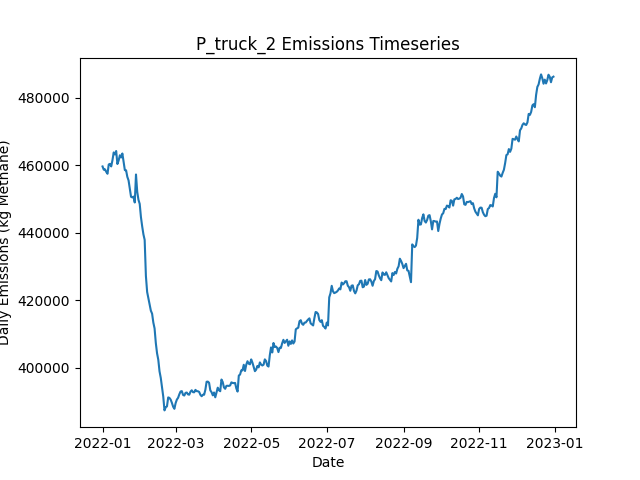

Values plotted in this chart, from the file beside it:
Date, Daily Emissions (Kg Methane), Daily Mitigable Emissions (Kg Methane), Daily Non-Mitigable Emissions (Kg Methan…, Daily Cost ($), Active Leaks, New Leaks, Leaks Repaired, Leaks Naturally Repaired, Leaks Tagged, Daily Repair Cost ($), Daily Natural Repair Cost ($), truck Deployment Cost ($), truck Sites flagged for Follow-Up, truck Leaks tagged for repair, truck Sites Visited, truck Travel Time (Minutes), truck Survey Time (Minutes), OGI_FU Deployment Cost ($), OGI_FU Sites flagged for Follow-Up, OGI_FU Leaks tagged for repair, OGI_FU Sites Visited, OGI_FU Travel Time (Minutes), OGI_FU Survey Time (Minutes)
2022-01-01, 459665, 90063, 369602, 400, 3601, 3616, 0, 11, 0.00000, 0.00000, 2200, 400, 0, , 10, 180, 270, 0.00000, , 0, 0, 0, 0
2022-01-02, 458696, 90045, 368652, 400, 3601, 9, 0, 7, 0.00000, 0.00000, 1400, 400, 0, , 10, 180, 270, 0.00000, , 0, 0, 0, 0
2022-01-03, 458802, 90168, 368634, 1400, 3605, 9, 0, 2, 85, 0.00000, 400, 400, 9, , 10, 180, 270, 1000, , 85, 3, 120, 360
2022-01-04, 458062, 90205, 367857, 1400, 3606, 9, 0, 5, 84, 0.00000, 1000, 400, 9, , 10, 180, 270, 1000, , 84, 3, 120, 360
2022-01-05, 457495, 90208, 367286, 1400, 3602, 4, 0, 6, 68, 0.00000, 1200, 400, 9, , 10, 180, 270, 1000, , 68, 3, 120, 360
2022-01-06, 460246, 90264, 369982, 1400, 3604, 11, 0, 7, 77, 0.00000, 1400, 400, 9, , 10, 180, 270, 1000, , 77, 3, 120, 360
2022-01-07, 460442, 90270, 370172, 1400, 3611, 13, 0, 5, 75, 0.00000, 1000, 400, 9, , 10, 180, 270, 1000, , 75, 3, 120, 360
2022-01-08, 459678, 90335, 369343, 1400, 3616, 12, 0, 4, 64, 0.00000, 800, 400, 9, , 10, 180, 270, 1000, , 64, 3, 120, 360
2022-01-09, 461506, 90556, 370950, 1400, 3624, 13, 0, 3, 74, 0.00000, 600, 400, 9, , 10, 180, 270, 1000, , 74, 3, 120, 360
2022-01-10, 463825, 90473, 373352, 1400, 3632, 15, 0, 5, 63, 0.00000, 1000, 400, 9, , 10, 180, 270, 1000, , 63, 3, 120, 360
2022-01-11, 463239, 90354, 372885, 1400, 3630, 11, 0, 8, 65, 0.00000, 1600, 400, 9, , 10, 180, 270, 1000, , 65, 3, 120, 360
2022-01-12, 464253, 90400, 373853, 1400, 3634, 6, 0, 2, 76, 0.00000, 400, 400, 9, , 1, 20, 30, 1000, , 76, 3, 120, 360
2022-01-13, 460388, 90562, 369827, 1000, 3635, 8, 0, 2, 68, 0.00000, 400, 0.00000, 9, , 0, 0, 0, 1000, , 68, 3, 120, 360
2022-01-14, 461450, 91139, 370310, 1000, 3642, 12, 0, 3, 80, 0.00000, 600, 0.00000, 1, , 0, 0, 0, 1000, , 80, 3, 120, 360
2022-01-15, 462995, 91354, 371641, 1000, 3649, 16, 0, 5, 72, 0.00000, 1000, 0.00000, 0, , 0, 0, 0, 1000, , 72, 3, 120, 360
2022-01-16, 462328, 91534, 370794, 1000, 3651, 8, 0, 3, 68, 0.00000, 600, 0.00000, 0, , 0, 0, 0, 1000, , 68, 3, 120, 360
2022-01-17, 463515, 91615, 371900, 1000, 3659, 17, 0, 5, 83, 0.00000, 1000, 0.00000, 0, , 0, 0, 0, 1000, , 83, 3, 120, 360
2022-01-18, 460994, 89371, 371624, 15800, 3582, 3, 74, 3, 84, 14800, 600, 0.00000, 0, , 0, 0, 0, 1000, , 84, 3, 120, 360
2022-01-19, 458586, 86012, 372574, 16400, 3500, 11, 77, 9, 72, 15400, 1800, 0.00000, 0, , 0, 0, 0, 1000, , 72, 3, 120, 360
2022-01-20, 458527, 85555, 372972, 13200, 3447, 10, 61, 2, 95, 12200, 400, 0.00000, 0, , 0, 0, 0, 1000, , 95, 3, 120, 360
2022-01-21, 456589, 84205, 372384, 14800, 3382, 11, 69, 3, 63, 13800, 600, 0.00000, 0, , 0, 0, 0, 1000, , 63, 3, 120, 360
2022-01-22, 455532, 83183, 372349, 13600, 3322, 12, 63, 5, 68, 12600, 1000, 0.00000, 0, , 0, 0, 0, 1000, , 68, 3, 120, 360
2022-01-23, 453130, 80781, 372349, 12200, 3269, 10, 56, 4, 64, 11200, 800, 0.00000, 0, , 0, 0, 0, 1000, , 64, 3, 120, 360
2022-01-24, 450673, 80052, 370621, 13200, 3213, 12, 61, 2, 67, 12200, 400, 0.00000, 0, , 0, 0, 0, 1000, , 67, 3, 120, 360
2022-01-25, 450489, 77915, 372574, 12000, 3164, 12, 55, 3, 83, 11000, 600, 0.00000, 0, , 0, 0, 0, 1000, , 83, 3, 120, 360
2022-01-26, 450719, 77869, 372851, 11400, 3116, 9, 52, 2, 75, 10400, 400, 0.00000, 0, , 0, 0, 0, 1000, , 75, 3, 120, 360
2022-01-27, 448983, 76513, 372470, 14200, 3060, 14, 66, 1, 75, 13200, 200, 0.00000, 0, , 0, 0, 0, 1000, , 75, 3, 120, 360
2022-01-28, 457281, 85208, 372073, 13600, 3004, 9, 63, 1, 72, 12600, 200, 0.00000, 0, , 0, 0, 0, 1000, , 72, 3, 120, 360
2022-01-29, 452142, 82281, 369861, 14400, 2938, 9, 67, 2, 75, 13400, 400, 0.00000, 0, , 0, 0, 0, 1000, , 75, 3, 120, 360
2022-01-30, 449770, 79718, 370051, 13000, 2880, 7, 60, 3, 77, 12000, 600, 0.00000, 0, , 0, 0, 0, 1000, , 77, 3, 120, 360
2022-01-31, 448559, 78490, 370068, 13400, 2822, 11, 62, 4, 66, 12400, 800, 0.00000, 0, , 0, 0, 0, 1000, , 66, 3, 120, 360
2022-02-01, 444630, 75633, 368997, 15200, 2757, 9, 71, 1, 77, 14200, 200, 0.00000, 0, , 0, 0, 0, 1000, , 77, 3, 120, 360
2022-02-02, 441883, 73767, 368116, 15600, 2688, 9, 73, 2, 75, 14600, 400, 0.00000, 0, , 0, 0, 0, 1000, , 75, 3, 120, 360
2022-02-03, 439517, 70537, 368980, 14200, 2625, 4, 66, 0, 79, 13200, 0.00000, 0.00000, 0, , 0, 0, 0, 1000, , 79, 3, 120, 360
2022-02-04, 437887, 68820, 369066, 19600, 2539, 9, 93, 1, 75, 18600, 200, 0.00000, 0, , 0, 0, 0, 1000, , 75, 3, 120, 360
2022-02-05, 427171, 59366, 367805, 11300, 2485, 6, 54, 1, 36, 10800, 200, 0.00000, 0, , 0, 0, 0, 500, , 36, 1, 30, 120
2022-02-06, 422425, 55502, 366924, 13600, 2421, 7, 68, 1, 0.00000, 13600, 200, 0.00000, 0, , 0, 0, 0, 0.00000, , 0, 0, 0, 0
2022-02-07, 420538, 54098, 366440, 11400, 2366, 7, 57, 1, 0.00000, 11400, 200, 0.00000, 0, , 0, 0, 0, 0.00000, , 0, 0, 0, 0
2022-02-08, 418593, 52499, 366094, 11600, 2313, 10, 58, 2, 0.00000, 11600, 400, 0.00000, 0, , 0, 0, 0, 0.00000, , 0, 0, 0, 0
2022-02-09, 416876, 51093, 365783, 14600, 2242, 6, 73, 1, 0.00000, 14600, 200, 0.00000, 0, , 0, 0, 0, 0.00000, , 0, 0, 0, 0
2022-02-10, 415996, 49349, 366647, 12800, 2183, 8, 64, 2, 0.00000, 12800, 400, 0.00000, 0, , 0, 0, 0, 0.00000, , 0, 0, 0, 0
2022-02-11, 413353, 46534, 366820, 13000, 2128, 14, 65, 2, 0.00000, 13000, 400, 0.00000, 0, , 0, 0, 0, 0.00000, , 0, 0, 0, 0
2022-02-12, 411623, 44890, 366733, 13000, 2068, 9, 65, 1, 0.00000, 13000, 200, 0.00000, 0, , 0, 0, 0, 0.00000, , 0, 0, 0, 0
2022-02-13, 407295, 40061, 367235, 14000, 2009, 11, 70, 0, 0.00000, 14000, 0.00000, 0.00000, 0, , 0, 0, 0, 0.00000, , 0, 0, 0, 0
2022-02-14, 404249, 35787, 368461, 13200, 1951, 10, 66, 1, 0.00000, 13200, 200, 0.00000, 0, , 0, 0, 0, 0.00000, , 0, 0, 0, 0
2022-02-15, 402321, 33842, 368479, 12000, 1896, 8, 60, 0, 0.00000, 12000, 0.00000, 0.00000, 0, , 0, 0, 0, 0.00000, , 0, 0, 0, 0
2022-02-16, 398877, 30588, 368289, 13400, 1833, 6, 67, 0, 0.00000, 13400, 0.00000, 0.00000, 0, , 0, 0, 0, 0.00000, , 0, 0, 0, 0
2022-02-17, 396941, 28566, 368375, 13200, 1778, 13, 66, 1, 0.00000, 13200, 200, 0.00000, 0, , 0, 0, 0, 0.00000, , 0, 0, 0, 0
2022-02-18, 394107, 25542, 368565, 13400, 1720, 15, 67, 1, 0.00000, 13400, 200, 0.00000, 0, , 0, 0, 0, 0.00000, , 0, 0, 0, 0
2022-02-19, 391415, 23143, 368271, 13200, 1655, 2, 66, 0, 0.00000, 13200, 0.00000, 0.00000, 0, , 0, 0, 0, 0.00000, , 0, 0, 0, 0
2022-02-20, 387295, 17970, 369325, 6200, 1631, 9, 31, 1, 0.00000, 6200, 200, 0.00000, 0, , 0, 0, 0, 0.00000, , 0, 0, 0, 0
2022-02-21, 388223, 19208, 369014, 0.00000, 1633, 8, 0, 2, 0.00000, 0.00000, 400, 0.00000, 0, , 0, 0, 0, 0.00000, , 0, 0, 0, 0
2022-02-22, 388483, 19676, 368807, 0.00000, 1641, 9, 0, 0, 0.00000, 0.00000, 0.00000, 0.00000, 0, , 0, 0, 0, 0.00000, , 0, 0, 0, 0
2022-02-23, 391156, 19930, 371226, 0.00000, 1647, 10, 0, 4, 0.00000, 0.00000, 800, 0.00000, 0, , 0, 0, 0, 0.00000, , 0, 0, 0, 0
2022-02-24, 391000, 20033, 370967, 0.00000, 1657, 13, 0, 0, 0.00000, 0.00000, 0.00000, 0.00000, 0, , 0, 0, 0, 0.00000, , 0, 0, 0, 0
2022-02-25, 390485, 20486, 369999, 0.00000, 1660, 8, 0, 1, 0.00000, 0.00000, 200, 0.00000, 0, , 0, 0, 0, 0.00000, , 0, 0, 0, 0
2022-02-26, 389517, 20589, 368928, 0.00000, 1664, 12, 0, 3, 0.00000, 0.00000, 600, 0.00000, 0, , 0, 0, 0, 0.00000, , 0, 0, 0, 0
2022-02-27, 388381, 20628, 367753, 0.00000, 1669, 10, 0, 1, 0.00000, 0.00000, 200, 0.00000, 0, , 0, 0, 0, 0.00000, , 0, 0, 0, 0
2022-02-28, 387768, 20793, 366975, 0.00000, 1678, 14, 0, 1, 0.00000, 0.00000, 200, 0.00000, 0, , 0, 0, 0, 0.00000, , 0, 0, 0, 0
2022-03-01, 389466, 21056, 368410, 0.00000, 1690, 15, 0, 1, 0.00000, 0.00000, 200, 0.00000, 0, , 0, 0, 0, 0.00000, , 0, 0, 0, 0
... 305 more rows
